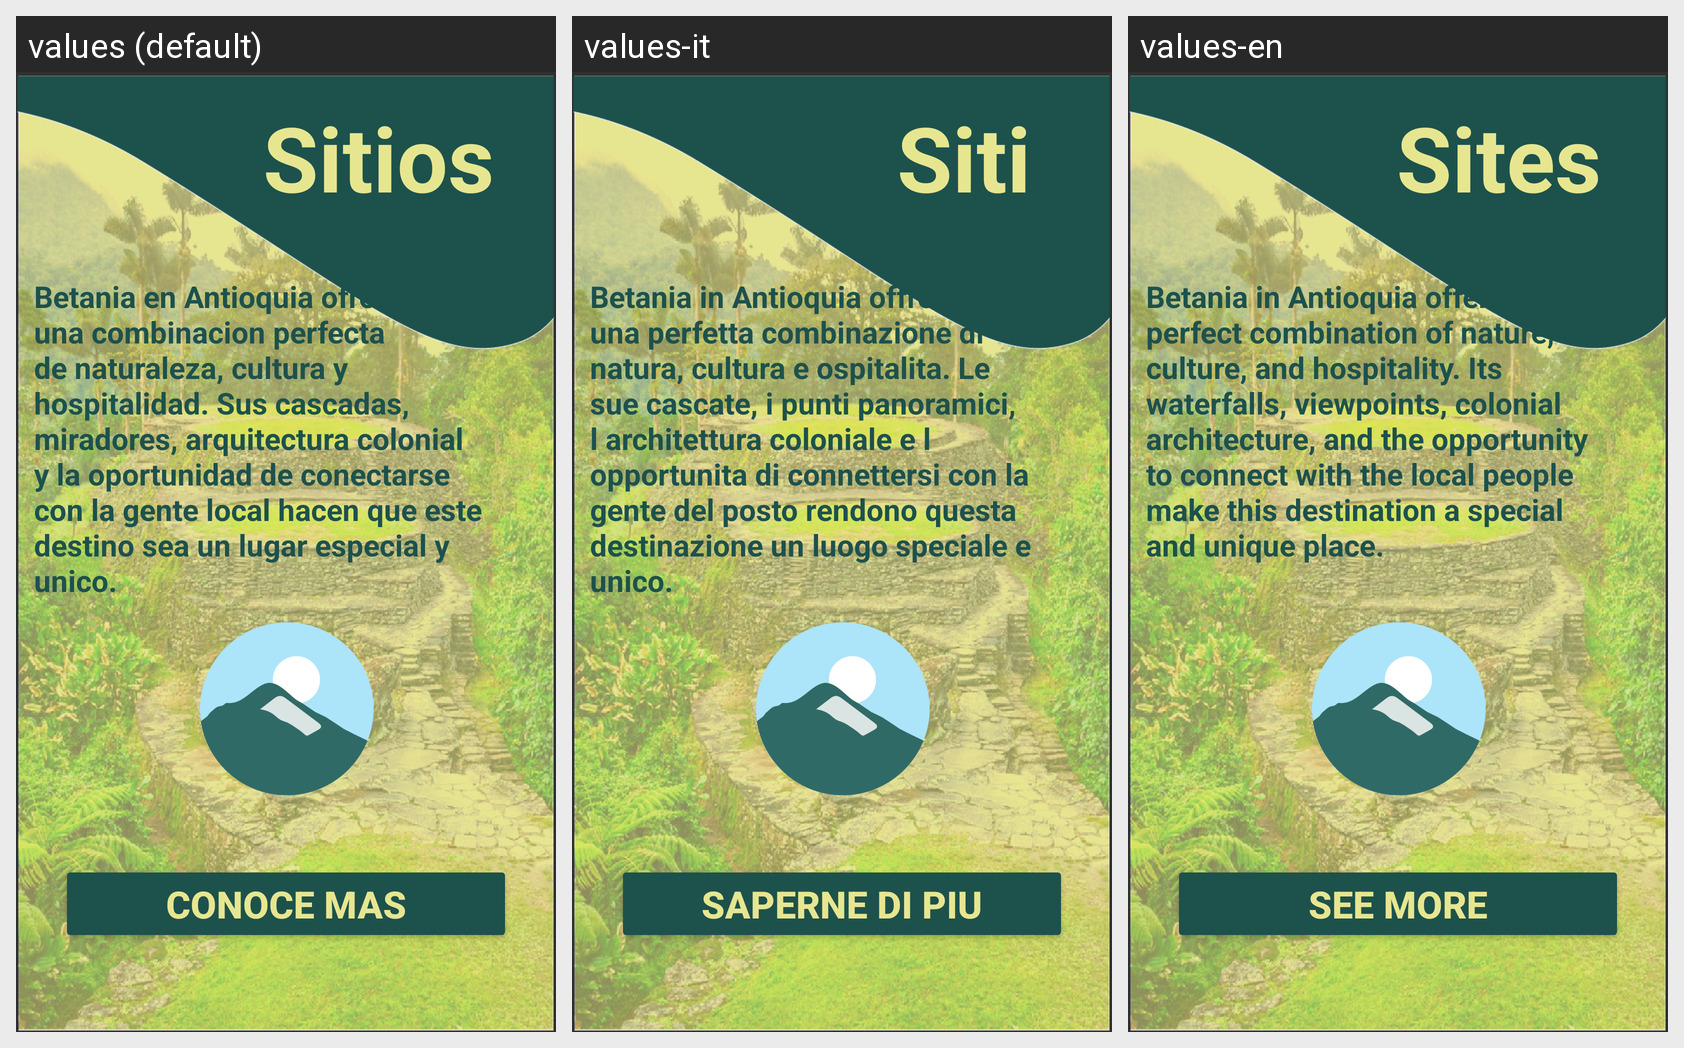

Translations of the strings shown on this Android screen, per locale in the grid:
Android screen res/layout/activity_sitios.xml rendered under 3 locales, left to right: values (default), values-it, values-en. Device: Nexus 5 (rendered at 1080×1920; each locale shown at half size, 540×960, under a caption strip naming it); theme Theme.AppCompat.
Strings drawn on this screen, with the default value and each locale's value (text and hints the layout hard-codes, and strings that could not be matched under every locale, appear in the picture but are not listed):

boton3home
  values: Sitios
  values-it: Siti
  values-en: Sites

resenasitios
  values: Betania en Antioquia ofrece una combinacion perfecta de naturaleza, cultura y hospitalidad. Sus cascadas, miradores, arquitectura colonial y la oportunidad de conectarse con la gente local hacen que este destino sea un lugar especial y unico.
  values-it: Betania in Antioquia offre una perfetta combinazione di natura, cultura e ospitalita. Le sue cascate, i punti panoramici, l architettura coloniale e l opportunita di connettersi con la gente del posto rendono questa destinazione un luogo speciale e unico.
  values-en: Betania in Antioquia offers a perfect combination of nature, culture, and hospitality. Its waterfalls, viewpoints, colonial architecture, and the opportunity to connect with the local people make this destination a special and unique place.

vermas
  values: Conoce mas
  values-it: Saperne di piu
  values-en: See more
